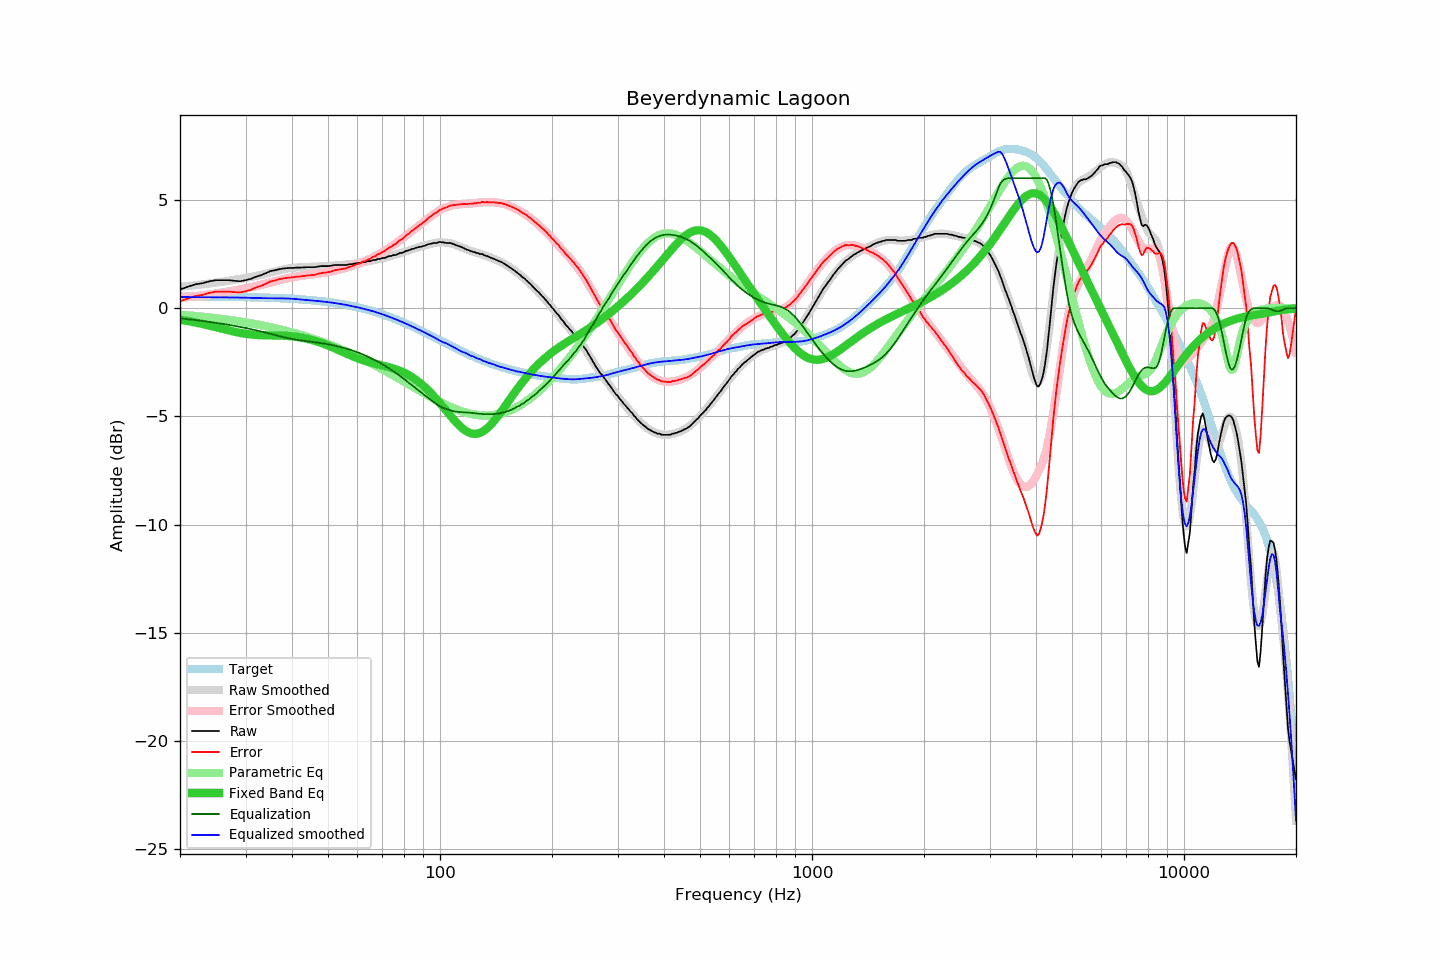

Data behind this chart, as committed beside it:
frequency, raw, error, smoothed, error_smoothed, equalization, parametric_eq, equalized_raw, equalized_smoothed, target
20, 0.86, 0.32, 0.99, 0.47, -0.47, -0.53, 0.39, 0.51, 0.54
21, 0.99, 0.45, 1.02, 0.51, -0.51, -0.59, 0.48, 0.51, 0.54
22, 1.10, 0.56, 1.06, 0.55, -0.55, -0.66, 0.55, 0.51, 0.54
23, 1.15, 0.61, 1.10, 0.59, -0.59, -0.73, 0.56, 0.51, 0.54
24, 1.24, 0.71, 1.14, 0.63, -0.63, -0.81, 0.61, 0.51, 0.53
25, 1.29, 0.76, 1.18, 0.68, -0.68, -0.88, 0.61, 0.50, 0.53
26, 1.29, 0.76, 1.22, 0.72, -0.72, -0.95, 0.57, 0.50, 0.53
27, 1.29, 0.77, 1.26, 0.77, -0.77, -1.02, 0.52, 0.50, 0.52
28, 1.26, 0.74, 1.31, 0.82, -0.82, -1.09, 0.45, 0.49, 0.52
29, 1.24, 0.73, 1.35, 0.86, -0.86, -1.14, 0.38, 0.49, 0.52
30, 1.29, 0.78, 1.40, 0.91, -0.91, -1.18, 0.38, 0.49, 0.51
31, 1.35, 0.85, 1.44, 0.97, -0.97, -1.21, 0.39, 0.47, 0.51
32, 1.45, 0.95, 1.49, 1.02, -1.02, -1.24, 0.43, 0.47, 0.50
33, 1.52, 1.03, 1.54, 1.07, -1.07, -1.25, 0.45, 0.46, 0.49
34, 1.61, 1.12, 1.59, 1.13, -1.13, -1.26, 0.48, 0.46, 0.49
35, 1.71, 1.23, 1.64, 1.19, -1.19, -1.26, 0.53, 0.46, 0.48
36, 1.75, 1.28, 1.70, 1.24, -1.24, -1.26, 0.51, 0.46, 0.47
37, 1.80, 1.34, 1.75, 1.30, -1.30, -1.27, 0.51, 0.45, 0.46
38, 1.83, 1.38, 1.80, 1.34, -1.34, -1.27, 0.49, 0.45, 0.45
39, 1.85, 1.41, 1.83, 1.39, -1.39, -1.29, 0.47, 0.45, 0.44
40, 1.85, 1.42, 1.86, 1.42, -1.42, -1.30, 0.43, 0.44, 0.43
41, 1.87, 1.45, 1.88, 1.46, -1.46, -1.32, 0.42, 0.42, 0.42
42, 1.87, 1.46, 1.89, 1.48, -1.48, -1.35, 0.39, 0.40, 0.41
43, 1.88, 1.49, 1.90, 1.51, -1.51, -1.38, 0.37, 0.39, 0.40
44, 1.89, 1.51, 1.90, 1.53, -1.53, -1.42, 0.36, 0.37, 0.38
45, 1.89, 1.52, 1.91, 1.55, -1.55, -1.46, 0.34, 0.36, 0.37
46, 1.89, 1.54, 1.92, 1.57, -1.57, -1.50, 0.32, 0.35, 0.35
47, 1.92, 1.59, 1.92, 1.59, -1.59, -1.55, 0.33, 0.33, 0.34
48, 1.94, 1.62, 1.93, 1.62, -1.62, -1.61, 0.32, 0.31, 0.32
49, 1.94, 1.64, 1.94, 1.64, -1.64, -1.67, 0.30, 0.30, 0.30
50, 1.94, 1.66, 1.95, 1.67, -1.67, -1.73, 0.27, 0.28, 0.28
51, 1.96, 1.70, 1.96, 1.70, -1.70, -1.79, 0.26, 0.26, 0.26
52, 1.99, 1.75, 1.97, 1.73, -1.73, -1.85, 0.26, 0.24, 0.24
53, 1.99, 1.77, 1.98, 1.76, -1.76, -1.91, 0.23, 0.22, 0.22
54, 1.99, 1.79, 1.99, 1.80, -1.80, -1.98, 0.20, 0.20, 0.20
55, 1.99, 1.82, 2.00, 1.83, -1.83, -2.04, 0.16, 0.17, 0.17
56, 1.99, 1.84, 2.02, 1.87, -1.87, -2.10, 0.12, 0.15, 0.15
57, 2.03, 1.91, 2.03, 1.91, -1.91, -2.16, 0.12, 0.12, 0.12
58, 2.03, 1.93, 2.04, 1.95, -1.95, -2.21, 0.08, 0.09, 0.10
59, 2.06, 1.99, 2.06, 1.99, -1.99, -2.26, 0.07, 0.07, 0.07
60, 2.08, 2.04, 2.08, 2.04, -2.04, -2.31, 0.05, 0.04, 0.04
61, 2.08, 2.07, 2.10, 2.08, -2.08, -2.36, -0.00, 0.01, 0.01
62, 2.13, 2.15, 2.12, 2.13, -2.13, -2.40, -0.00, -0.02, -0.02
63, 2.13, 2.18, 2.14, 2.19, -2.19, -2.44, -0.05, -0.05, -0.05
64, 2.17, 2.25, 2.16, 2.24, -2.24, -2.47, -0.07, -0.08, -0.08
65, 2.17, 2.28, 2.18, 2.29, -2.29, -2.51, -0.12, -0.11, -0.11
66, 2.22, 2.36, 2.21, 2.35, -2.35, -2.54, -0.13, -0.14, -0.14
67, 2.22, 2.40, 2.23, 2.41, -2.41, -2.57, -0.19, -0.18, -0.18
68, 2.27, 2.48, 2.26, 2.47, -2.47, -2.59, -0.20, -0.21, -0.21
69, 2.27, 2.52, 2.28, 2.53, -2.53, -2.62, -0.26, -0.25, -0.25
70, 2.31, 2.59, 2.31, 2.59, -2.59, -2.65, -0.28, -0.28, -0.28
71, 2.32, 2.64, 2.33, 2.65, -2.65, -2.67, -0.33, -0.32, -0.32
72, 2.36, 2.72, 2.36, 2.72, -2.72, -2.70, -0.36, -0.36, -0.36
73, 2.40, 2.80, 2.39, 2.78, -2.78, -2.73, -0.38, -0.40, -0.39
74, 2.41, 2.84, 2.42, 2.85, -2.85, -2.76, -0.44, -0.44, -0.43
75, 2.45, 2.92, 2.45, 2.92, -2.92, -2.79, -0.47, -0.47, -0.47
76, 2.45, 2.96, 2.47, 2.99, -2.99, -2.82, -0.54, -0.51, -0.51
77, 2.50, 3.05, 2.51, 3.06, -3.06, -2.86, -0.56, -0.55, -0.55
78, 2.55, 3.14, 2.54, 3.13, -3.13, -2.89, -0.58, -0.59, -0.59
79, 2.55, 3.18, 2.57, 3.20, -3.20, -2.93, -0.65, -0.63, -0.63
... 553 more rows
